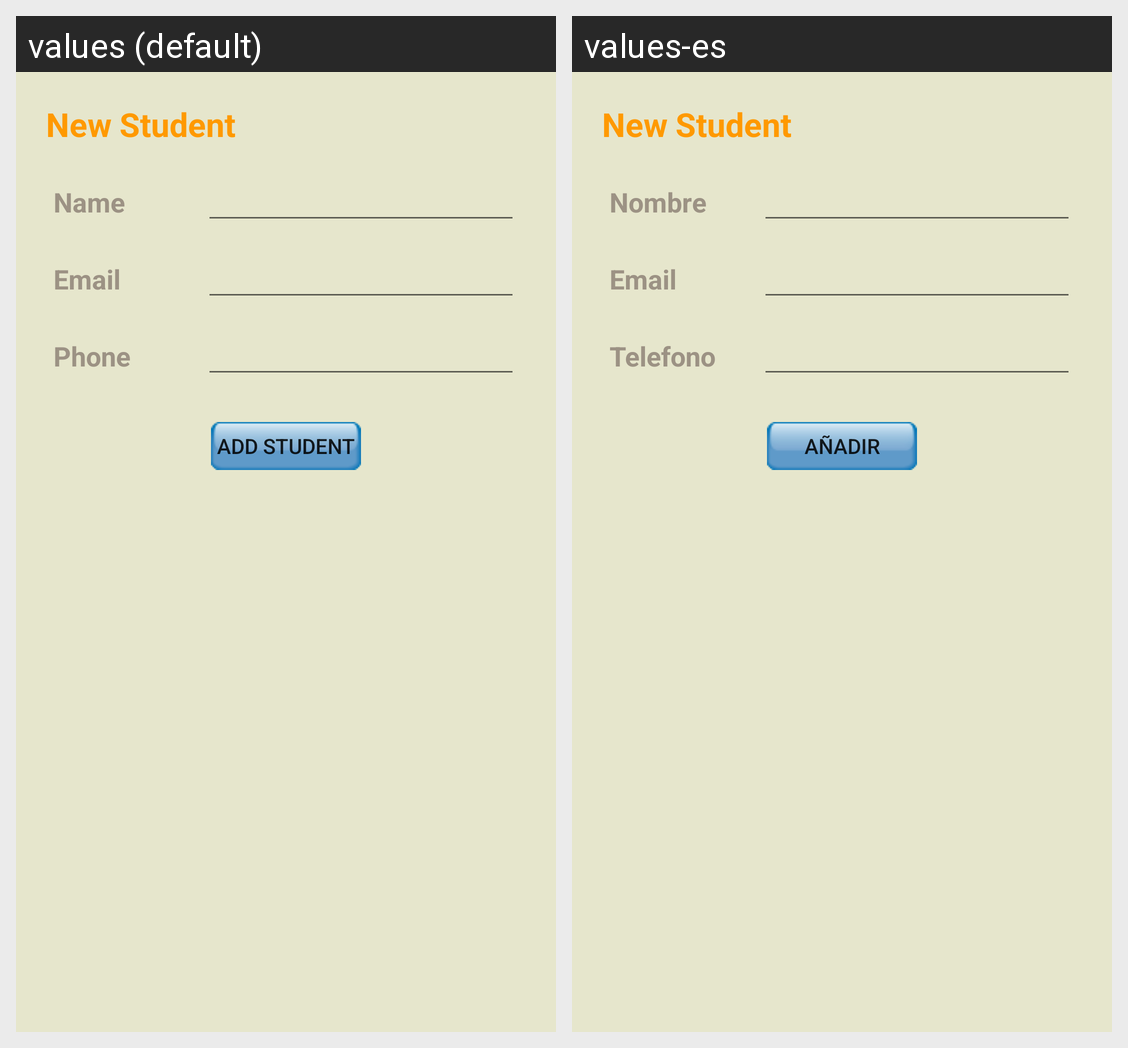

Strings drawn on this Android screen and how each of the app's shown locales translates them:
Android screen res/layout/fragment_new_student.xml rendered under 2 locales, left to right: values (default), values-es. Device: Nexus 5 (rendered at 1080×1920; each locale shown at half size, 540×960, under a caption strip naming it); theme AppTheme.
Strings drawn on this screen, with the default value and each locale's value (text and hints the layout hard-codes, and strings that could not be matched under every locale, appear in the picture but are not listed):

newStudent
  values: New Student
  values-es: New Student  [not translated; the default value is used]

newStudentName
  values: Name
  values-es: Nombre

newStudentEmail
  values: Email
  values-es: Email

newStudentPhone
  values: Phone
  values-es: Telefono

addStudent
  values: Add Student
  values-es: Añadir
